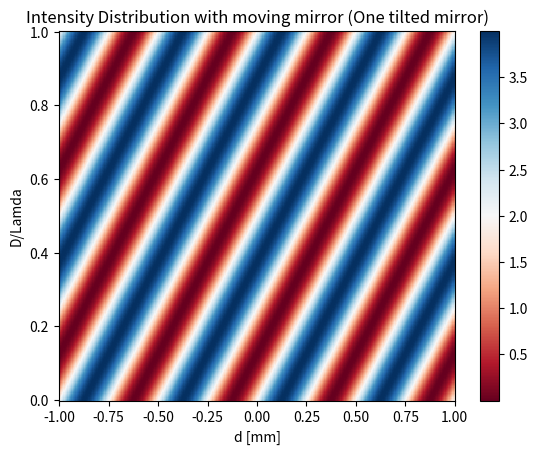

The script that saved this image:
# -*- coding: utf-8 -*-
 
import matplotlib.pyplot as plt
import numpy as np
from mpl_toolkits.mplot3d import Axes3D
from matplotlib import cm
from matplotlib.ticker import LinearLocator, FormatStrFormatter


j = complex(0, 1)
c = 3e8 # 光速 [m/s]
Lamda = 633e-9 # 光波长 [m]
Fc = c / Lamda # 光频率 [Hz]

screen_diameter = 2e-3
I_0 = 1
angle_beta = np.arcsin(4*Lamda/screen_diameter)
angle_alpha = angle_beta / 2
print('Angle_Alpha = %e [rad]'%angle_alpha)

L = 0.2
D = np.linspace(0, 1, num=301) * Lamda
d = np.linspace(screen_diameter/2*(-1), screen_diameter/2, num=301)


X, Y = np.meshgrid(d, D)

D_d = Y - X * np.tan(angle_alpha)
L_d = L + Y * np.tan(angle_alpha)

diff_L_d = 2 * D_d + 2 * L_d * np.tan(angle_alpha)**2 / (1 + np.tan(angle_alpha)**2)
Z = 2 * I_0 * (1 + np.cos(2 * np.pi * diff_L_d / Lamda))

if 1:
    plt.figure(1)
    c = plt.gca().pcolor(X*1000, Y/Lamda, Z, cmap='RdBu')
    plt.xlabel('d [mm]')
    plt.ylabel('D/Lamda')
    plt.colorbar(c, ax=plt.gca())
#     fig.colorbar(surf, shrink=0.5, aspect=5)
    plt.title('Intensity Distribution with moving mirror (One tilted mirror)')
    plt.show()


